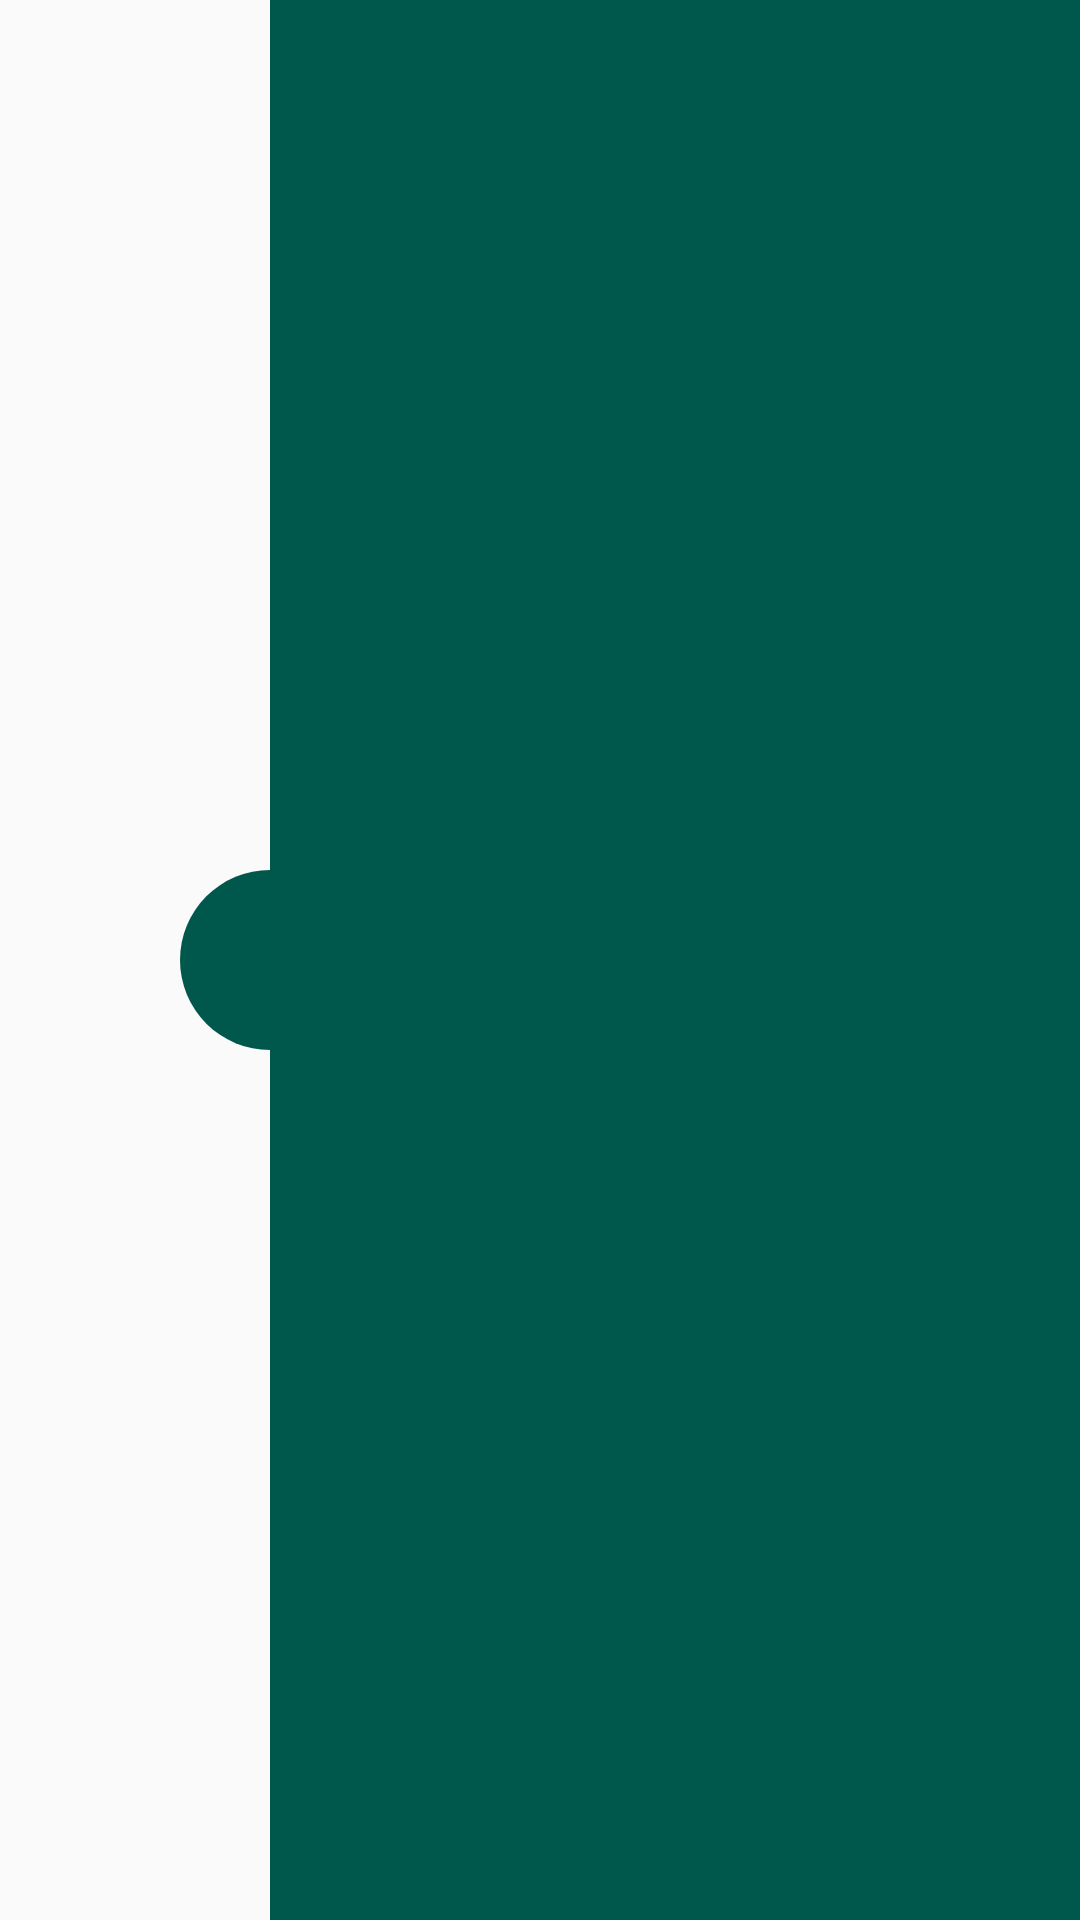

Write the Android layout XML for this screen, with the resource values it uses.
<!-- AndroidManifest.xml: application theme AppTheme -->
<!-- res/layout/wallet_detail_overview_dialog.xml -->
<?xml version="1.0" encoding="utf-8"?>
<android.support.constraint.ConstraintLayout xmlns:android="http://schemas.android.com/apk/res/android"
    xmlns:app="http://schemas.android.com/apk/res-auto"
    android:layout_width="match_parent"
    android:layout_height="match_parent">

    <android.support.constraint.ConstraintLayout
        android:id="@+id/constraintLayout"
        android:layout_width="0dp"
        android:layout_height="0dp"
        android:background="@color/color_primary_dark"
        app:layout_constraintBottom_toBottomOf="parent"
        app:layout_constraintEnd_toEndOf="parent"
        app:layout_constraintStart_toStartOf="@+id/guideline"
        app:layout_constraintTop_toTopOf="parent" />

    <android.support.constraint.Guideline
        android:id="@+id/guideline"
        android:layout_width="wrap_content"
        android:layout_height="wrap_content"
        android:orientation="vertical"
        app:layout_constraintGuide_percent="0.25" />

    <ImageButton
        android:id="@+id/button_wallet_overview_dialog"
        android:layout_width="@dimen/dp_60"
        android:layout_height="@dimen/dp_60"
        android:background="@drawable/round_button"
        android:src="@drawable/ic_menu_white_24dp"
        app:layout_constraintBottom_toBottomOf="parent"
        app:layout_constraintEnd_toStartOf="@+id/guideline"
        app:layout_constraintStart_toStartOf="@+id/guideline"
        app:layout_constraintTop_toTopOf="parent" />

</android.support.constraint.ConstraintLayout>
<!-- resources referenced by this layout -->
<resources>
  <color name="color_primary_dark">#00574B</color>
  <dimen name="dp_60">60dp</dimen>
  <!-- drawable round_button (drawable) -->
  <?xml version="1.0" encoding="utf-8"?>
  <shape xmlns:android="http://schemas.android.com/apk/res/android">
      <size
          android:width="@dimen/dp_60"
          android:height="@dimen/dp_60" />
      <solid android:color="@color/color_primary_dark" />
      <corners android:radius="@dimen/dp_60" />
  </shape>
  <style name="AppTheme" parent="Theme.AppCompat.Light.NoActionBar">
          
          <item name="colorPrimary">@color/color_primary</item>
          <item name="colorPrimaryDark">@color/color_primary_dark</item>
          <item name="colorAccent">@color/color_secondary</item>
      </style>
  <color name="color_primary">#05A729</color>
  <color name="color_secondary">#FFB300</color>
</resources>
